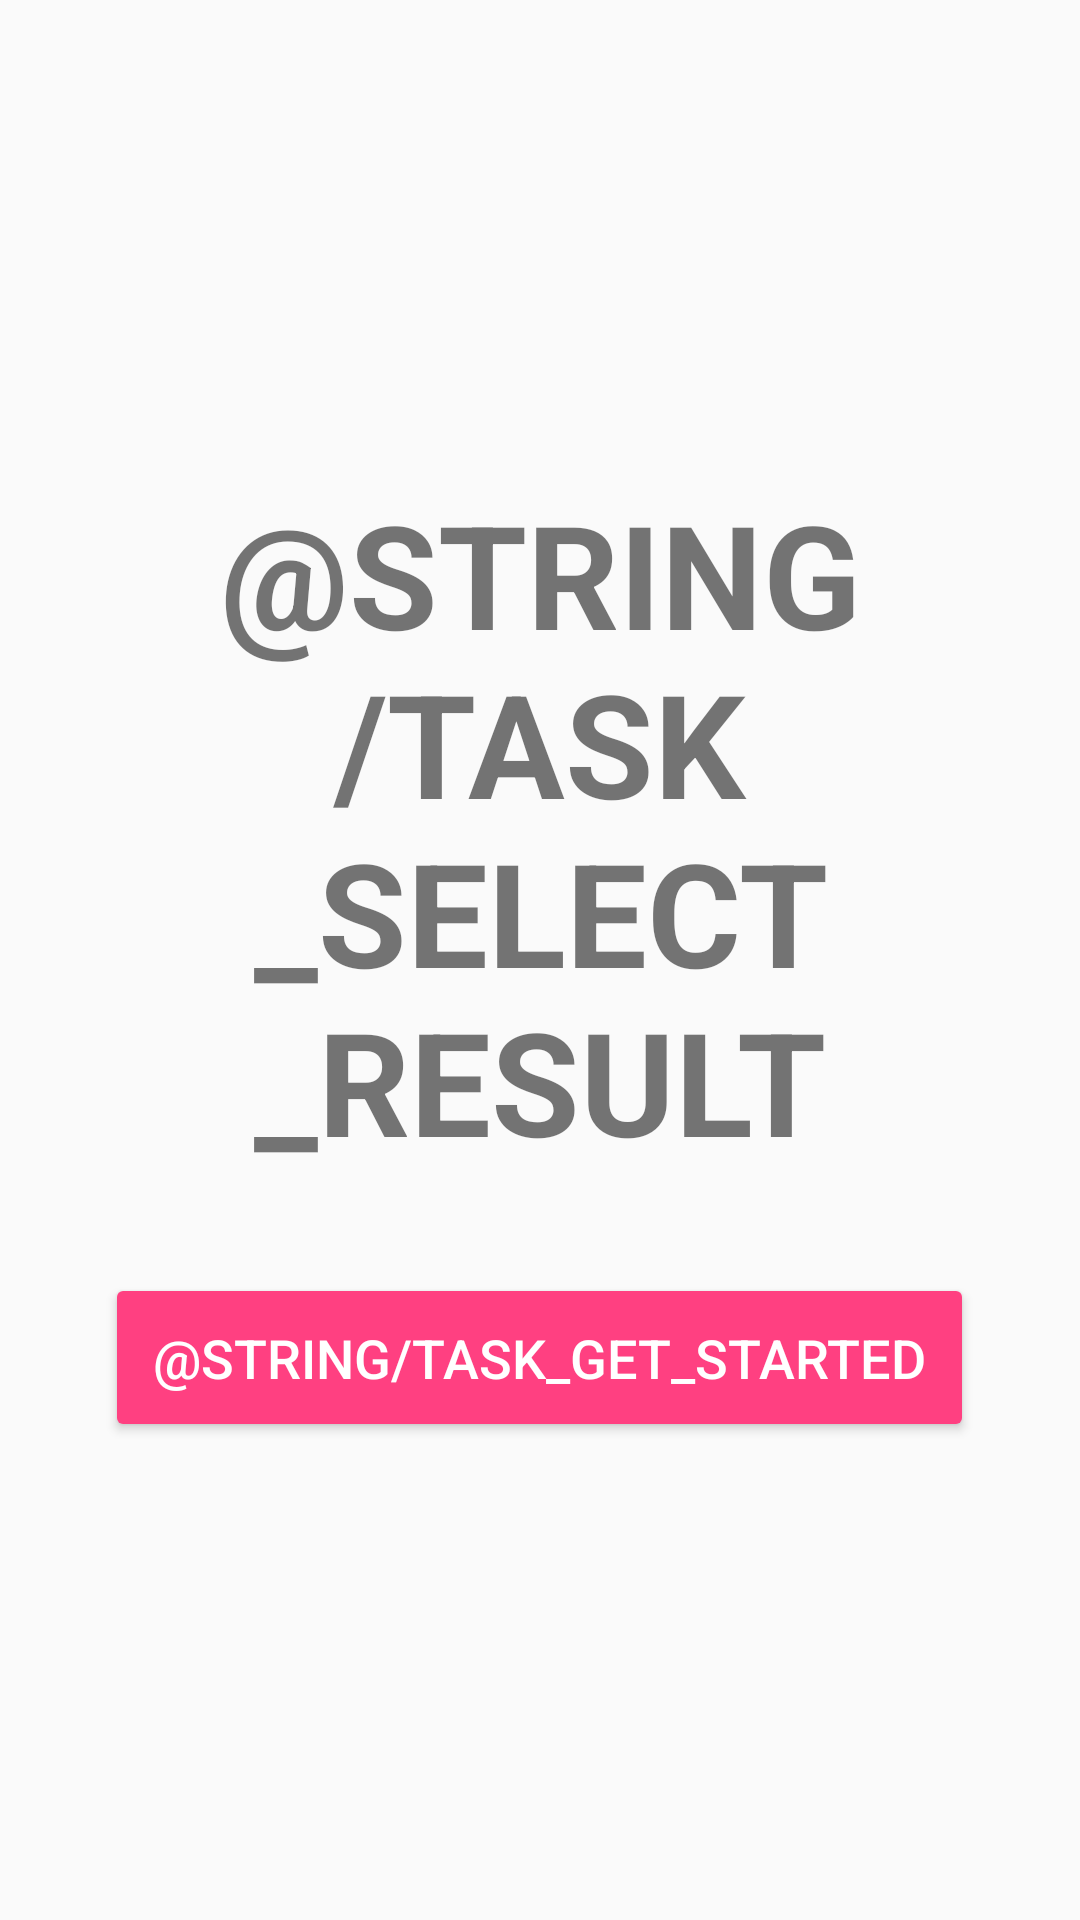

Produce the Android XML layout that renders to this screen, including the resource entries it uses.
<!-- AndroidManifest.xml: application theme AppTheme -->
<!-- res/layout/task_picker_result.xml -->
<?xml version="1.0" encoding="utf-8"?>
<LinearLayout xmlns:android="http://schemas.android.com/apk/res/android"
              android:orientation="vertical"
              android:gravity="center"
              android:layout_width="match_parent"
              android:layout_height="match_parent">

    <TextView
        android:id="@+id/resultTextView"
        android:layout_width="wrap_content"
        android:layout_height="wrap_content"
        android:layout_gravity="center_horizontal"
        android:layout_margin="16dp"
        android:text="@string/task_select_result"
        android:textAlignment="center"
        android:textAllCaps="true"
        android:textSize="48sp"
        android:textStyle="bold"/>

    <Button
        android:id="@+id/taskProgressButton"
        style="@style/Widget.AppCompat.Button.Colored"
        android:layout_width="wrap_content"
        android:layout_height="wrap_content"
        android:layout_gravity="center_horizontal"
        android:layout_margin="16dp"
        android:padding="16dp"
        android:text="@string/task_get_started"
        android:textSize="18sp"/>

</LinearLayout>
<!-- resources referenced by this layout -->
<resources>
  <style name="AppTheme" parent="Theme.AppCompat.Light.DarkActionBar">
          
          <item name="colorPrimary">@color/colorPrimary</item>
          <item name="colorPrimaryDark">@color/colorPrimaryDark</item>
          <item name="colorAccent">@color/colorAccent</item>
      </style>
  <color name="colorPrimary">#3F51B5</color>
  <color name="colorPrimaryDark">#303F9F</color>
  <color name="colorAccent">#FF4081</color>
</resources>
